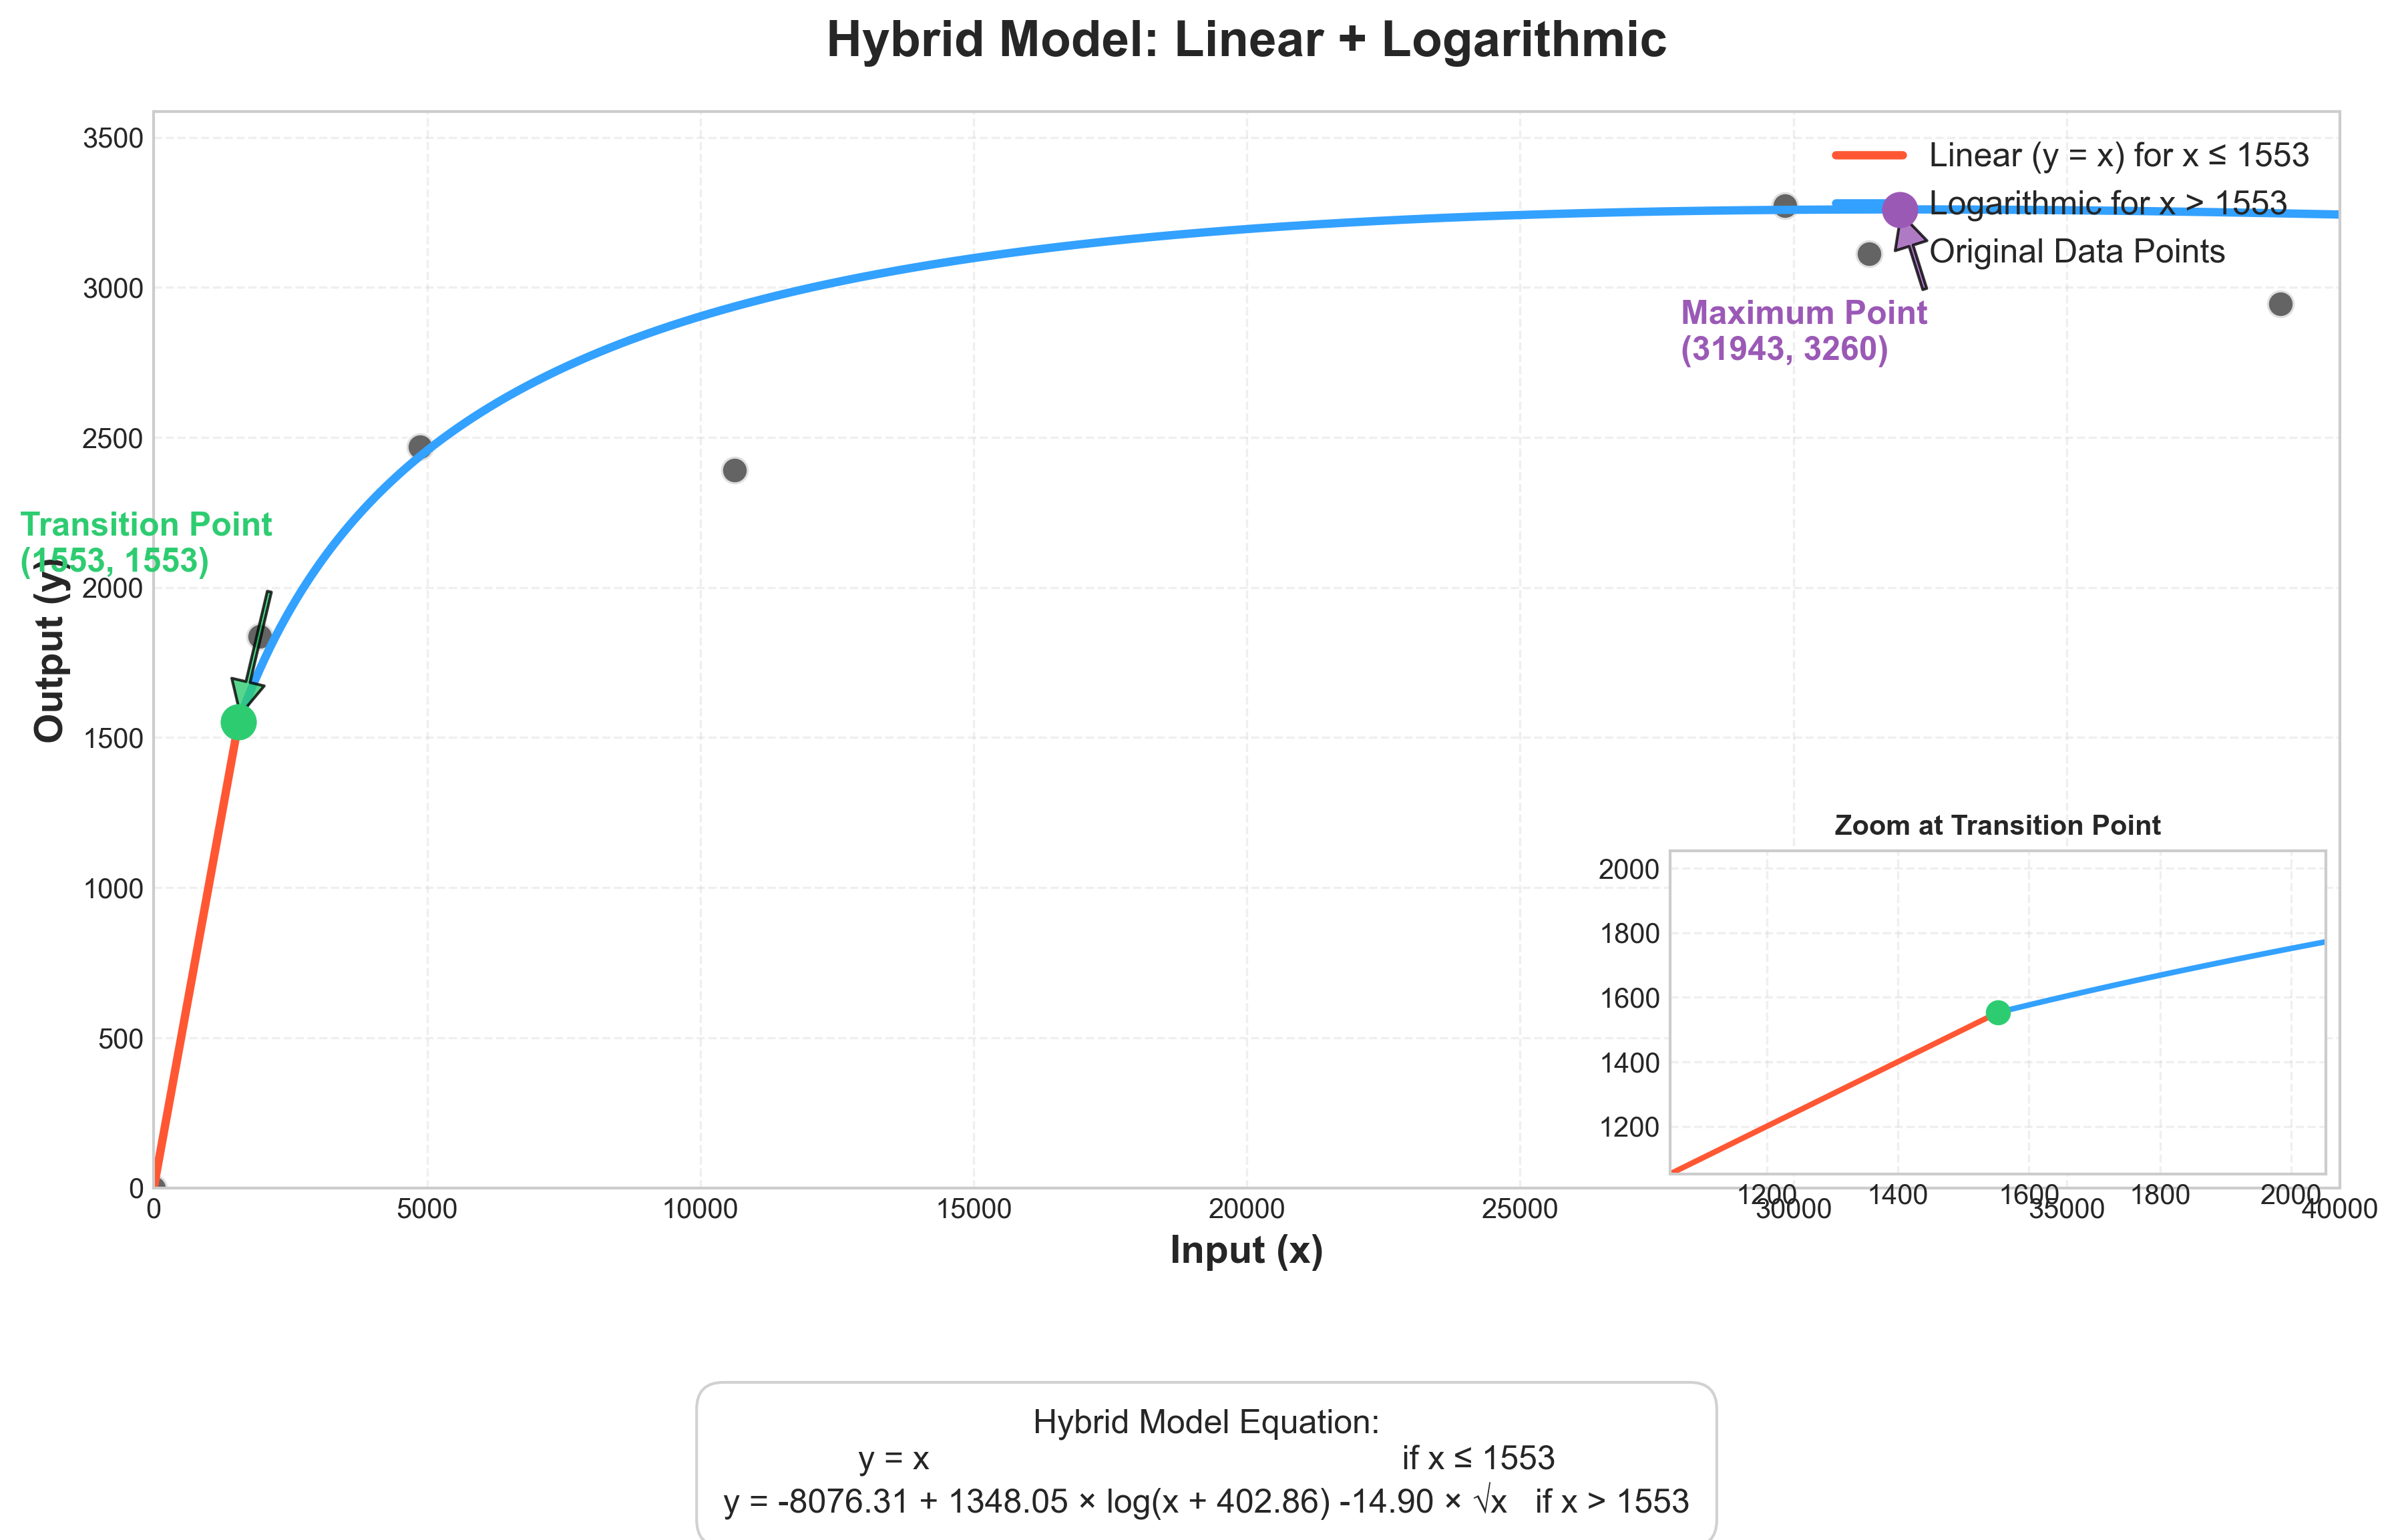

Here is the Python script that generated this plot:
import numpy as np
import matplotlib.pyplot as plt
from scipy import optimize

# Define the enhanced logarithmic function
def logarithmic_func(x, a, b, c, d):
    """Enhanced logarithmic model: y = a + b * log(x + c) + d * sqrt(x)"""
    return a + b * np.log(x + c) + d * np.sqrt(x)

# Parameters for the enhanced logarithmic model
a = -8076.3073
b = 1348.0510
c = 402.8573
d = -14.8968

# Find the largest intersection point where x = y
def find_largest_intersection(max_x=50000):
    # Define the function to find where x = y (logarithmic_func(x) - x = 0)
    def func_to_solve(x):
        return logarithmic_func(x, a, b, c, d) - x
    
    intersections = []
    
    # Search in different ranges with different step sizes
    ranges = [
        (0, 10, 20),           # Small values
        (10, 100, 20),         # Medium-small values
        (100, 1000, 20),       # Medium values
        (1000, 10000, 20),     # Medium-large values
        (10000, max_x, 20)     # Large values
    ]
    
    for start, end, steps in ranges:
        for guess in np.linspace(start, end, steps):
            try:
                result = optimize.root(func_to_solve, guess)
                if result.success:
                    x_intersect = result.x[0]
                    # Check if it's a valid solution (within our range and x ≈ y)
                    if start <= x_intersect <= end and abs(func_to_solve(x_intersect)) < 0.1:
                        y_intersect = logarithmic_func(x_intersect, a, b, c, d)
                        # Add to our list if it's not too close to an existing point
                        if not any(abs(x - x_intersect) < 1 for x, _ in intersections):
                            intersections.append((x_intersect, y_intersect))
            except:
                continue
    
    # Sort by x value and return the largest
    if intersections:
        return sorted(intersections)[-1]
    return None

# Find the largest intersection point
intersection = find_largest_intersection()
if intersection:
    x_intersect, y_intersect = intersection
    print(f"Largest intersection point: x = {x_intersect:.2f}, y = {y_intersect:.2f}")
else:
    # Use a default value if no intersection found
    x_intersect, y_intersect = 1552.91, 1552.91
    print(f"Using default intersection point: x = {x_intersect:.2f}, y = {y_intersect:.2f}")

# Find the maximum point of the logarithmic function
def find_max_log_point(max_x=50000):
    # Create a dense grid of x values
    x_values = np.linspace(0, max_x, 10000)
    y_values = logarithmic_func(x_values, a, b, c, d)
    
    # Find the maximum y value and corresponding x value
    max_idx = np.argmax(y_values)
    max_x = x_values[max_idx]
    max_y = y_values[max_idx]
    
    return max_x, max_y

max_x, max_y = find_max_log_point()
print(f"Maximum point on logarithmic curve: x = {max_x:.2f}, y = {max_y:.2f}")

# Define the hybrid model with the largest intersection point
def hybrid_model(x):
    if isinstance(x, (list, np.ndarray)):
        result = np.zeros_like(x, dtype=float)
        mask_linear = x <= x_intersect
        mask_log = x > x_intersect
        
        result[mask_linear] = x[mask_linear]  # Linear: y = x
        result[mask_log] = logarithmic_func(x[mask_log], a, b, c, d)
        return result
    else:
        if x <= x_intersect:
            return x  # Linear: y = x
        else:
            return logarithmic_func(x, a, b, c, d)

# Original data points
x_data = np.array([0, 1945, 4874, 10627, 22761, 29845, 38911])
y_data = np.array([0, 1836, 2468, 2392, 3930, 3272, 2945])

# Create a clean, elegant plot
plt.figure(figsize=(12, 8))
plt.style.use('seaborn-v0_8-whitegrid')

# Set the x-axis limit to include the maximum point on the logarithmic curve
x_limit = max(max_x * 1.1, 40000)  # Ensure we include all data points

# Generate points for plotting
x_linear = np.linspace(0, x_intersect, 200)
y_linear = x_linear  # y = x

x_log = np.linspace(x_intersect, x_limit, 800)
y_log = logarithmic_func(x_log, a, b, c, d)

# Plot the two segments with a clean, modern look
plt.plot(x_linear, y_linear, color='#FF5733', linewidth=3, label=f'Linear (y = x) for x ≤ {x_intersect:.0f}')
plt.plot(x_log, y_log, color='#33A1FF', linewidth=3, label=f'Logarithmic for x > {x_intersect:.0f}')

# Plot the original data points
plt.scatter(x_data, y_data, color='#3D3D3D', s=100, alpha=0.8, edgecolor='white', linewidth=1.5, label='Original Data Points')

# Mark the transition point
plt.plot(x_intersect, y_intersect, 'o', color='#2ECC71', markersize=12, zorder=10)
plt.annotate(f'Transition Point\n({x_intersect:.0f}, {y_intersect:.0f})',
             xy=(x_intersect, y_intersect), xytext=(x_intersect-4000, y_intersect+500),
             arrowprops=dict(facecolor='#2ECC71', shrink=0.05, width=1.5, alpha=0.8),
             fontsize=12, color='#2ECC71', fontweight='bold')

# Mark the maximum point on the logarithmic curve
plt.plot(max_x, max_y, 'o', color='#9B59B6', markersize=12, zorder=10)
plt.annotate(f'Maximum Point\n({max_x:.0f}, {max_y:.0f})',
             xy=(max_x, max_y), xytext=(max_x-4000, max_y-500),
             arrowprops=dict(facecolor='#9B59B6', shrink=0.05, width=1.5, alpha=0.8),
             fontsize=12, color='#9B59B6', fontweight='bold')

# Add a clean text box for the equation
equation_text = f"""Hybrid Model Equation:
y = x                                                   if x ≤ {x_intersect:.0f}
y = {a:.2f} + {b:.2f} × log(x + {c:.2f}) {d:.2f} × √x   if x > {x_intersect:.0f}"""

plt.text(0.5, 0.03, equation_text, transform=plt.gcf().transFigure,
         fontsize=12, ha='center', va='center',
         bbox=dict(facecolor='white', alpha=0.9, boxstyle='round,pad=0.8', 
                   edgecolor='#CCCCCC'))

# Customize the plot
plt.xlabel('Input (x)', fontsize=14, fontweight='bold')
plt.ylabel('Output (y)', fontsize=14, fontweight='bold')
plt.title('Hybrid Model: Linear + Logarithmic', fontsize=18, fontweight='bold', pad=20)
plt.grid(True, alpha=0.3, linestyle='--')
plt.legend(fontsize=12, loc='upper right', framealpha=0.95)

# Set axis limits to focus on the relevant range
y_limit = max_y * 1.1  # Add 10% margin above the maximum point
plt.xlim(0, x_limit)
plt.ylim(0, y_limit)

# Add a small inset to show the transition point
from mpl_toolkits.axes_grid1.inset_locator import inset_axes
axins = inset_axes(plt.gca(), width="30%", height="30%", loc='lower right')
axins.plot(np.linspace(x_intersect-500, x_intersect, 50), np.linspace(x_intersect-500, x_intersect, 50), 
           color='#FF5733', linewidth=2)
axins.plot(np.linspace(x_intersect, x_intersect+500, 50), 
           logarithmic_func(np.linspace(x_intersect, x_intersect+500, 50), a, b, c, d), 
           color='#33A1FF', linewidth=2)
axins.plot(x_intersect, y_intersect, 'o', color='#2ECC71', markersize=8)

# Set the limits for the inset
axins.set_xlim(x_intersect-500, x_intersect+500)
axins.set_ylim(y_intersect-500, y_intersect+500)
axins.grid(True, alpha=0.3, linestyle='--')
axins.set_title('Zoom at Transition Point', fontsize=10, fontweight='bold')

plt.tight_layout(rect=[0, 0.07, 1, 0.95])
plt.savefig('zoomed_hybrid_model.png', dpi=300, bbox_inches='tight')
plt.show()

print(f"Plot saved as 'zoomed_hybrid_model.png'")

# Create a JavaScript function for the final hybrid model
js_code = f"""/**
 * Hybrid equation that uses the largest intersection point:
 * - y = x (when x <= {x_intersect:.2f})
 * - y = {a:.4f} + {b:.4f} * log(x + {c:.4f}) + {d:.4f} * sqrt(x) (when x > {x_intersect:.2f})
 * 
 * @param {{number}} x - Input value
 * @returns {{number}} Output value according to the hybrid equation
 */
function hybridEquation(x) {{
    // Largest intersection point (where x = y on the logarithmic curve)
    const xIntersect = {x_intersect:.2f};
    
    // Parameters for the enhanced logarithmic model
    const a = {a:.4f};
    const b = {b:.4f};
    const c = {c:.4f};
    const d = {d:.4f};
    
    // Define the logarithmic function
    function logFunc(x) {{
        return a + b * Math.log(x + c) + d * Math.sqrt(x);
    }}
    
    // Apply the appropriate part of the hybrid equation
    if (x <= xIntersect) {{
        return x;  // Linear: y = x
    }} else {{
        return logFunc(x);  // Logarithmic
    }}
}}
"""

# Save the JavaScript function to a file
with open('zoomed_hybrid_equation.js', 'w', encoding='utf-8') as f:
    f.write(js_code)

print("\nCreated JavaScript function in 'zoomed_hybrid_equation.js'")
print("\nFinal Hybrid Model Equation:")
print("y = {")
print(f"    x                                                      if x <= {x_intersect:.2f}")
print(f"    {a:.4f} + {b:.4f} * log(x + {c:.4f}) + {d:.4f} * sqrt(x)   if x > {x_intersect:.2f}")
print("}")
